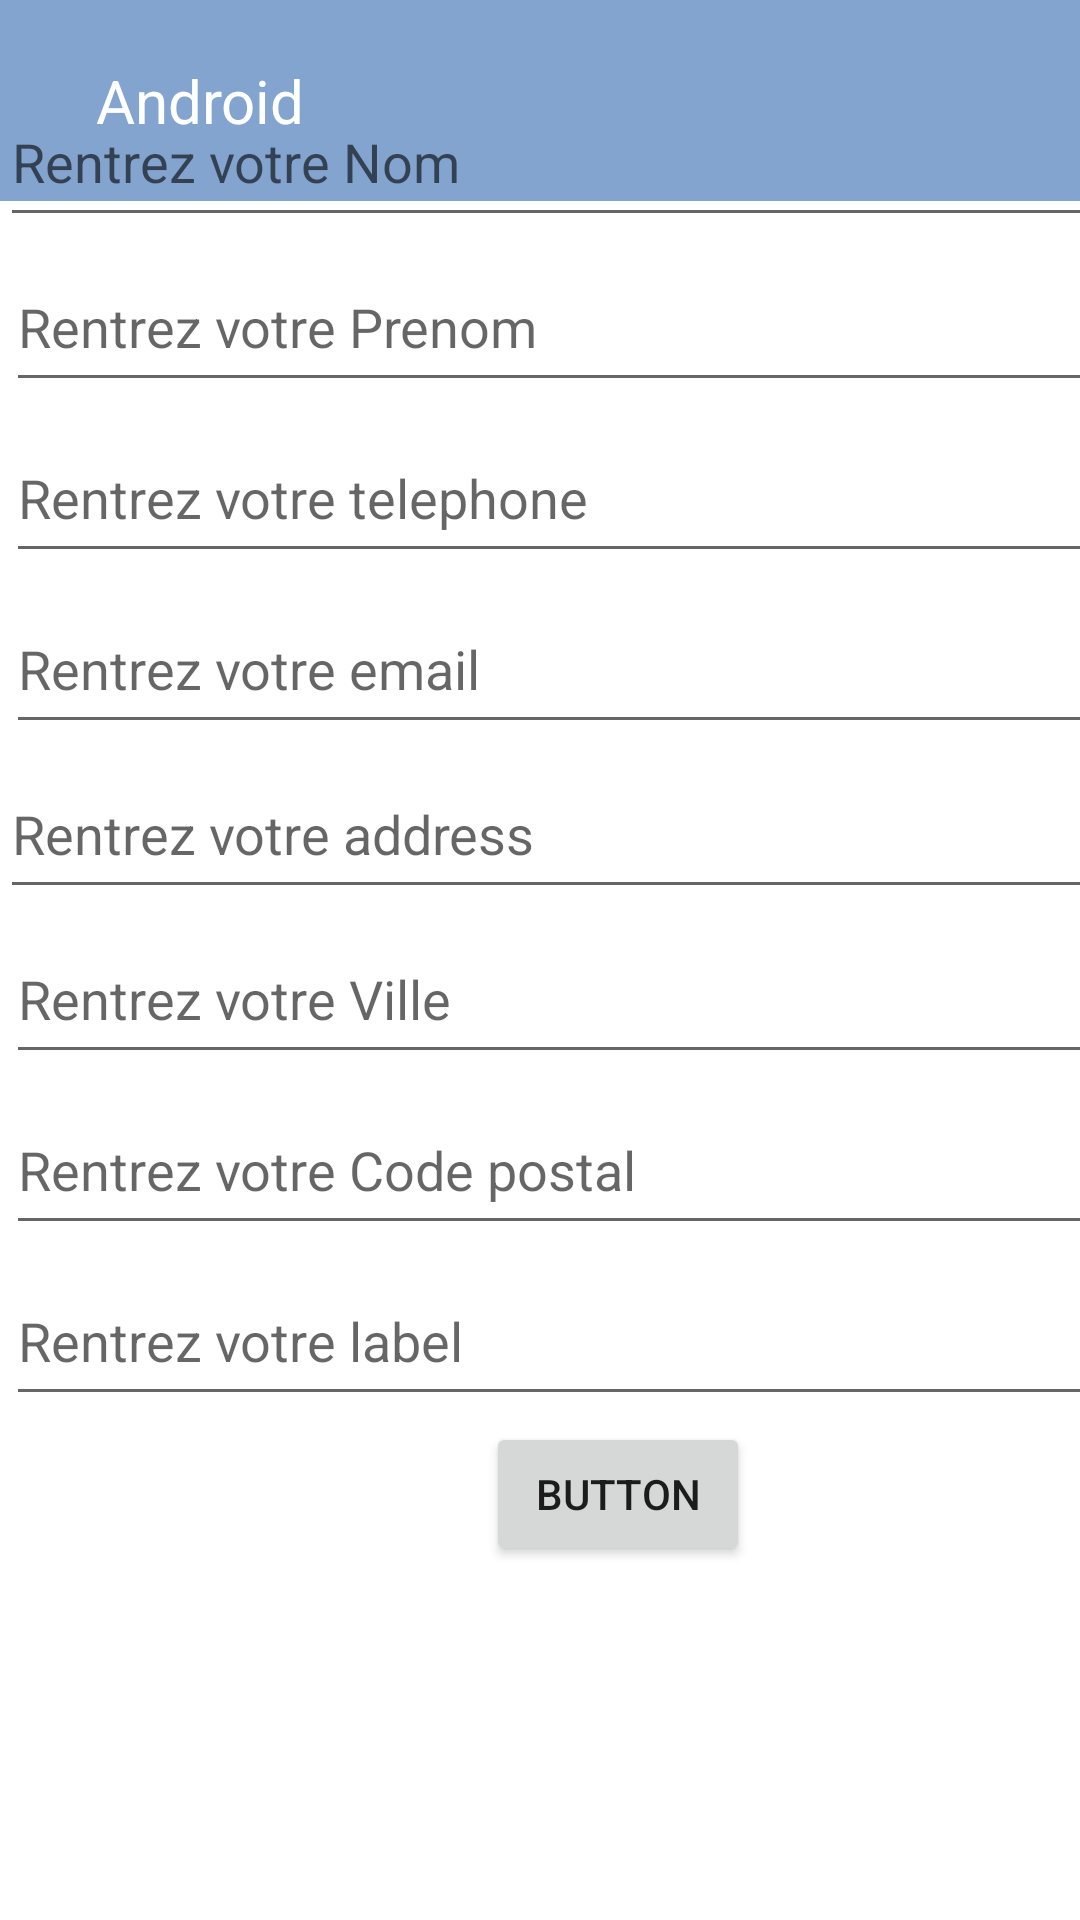

Android layout source for this screen:
<!-- AndroidManifest.xml: application theme Theme.Pant -->
<!-- res/layout/activity_create_client.xml -->
<?xml version="1.0" encoding="utf-8"?>
<androidx.constraintlayout.widget.ConstraintLayout xmlns:android="http://schemas.android.com/apk/res/android"
    xmlns:tools="http://schemas.android.com/tools"
    android:layout_width="match_parent"
    android:layout_height="match_parent"
    tools:context=".controller.createClient"
    >
    <LinearLayout
        android:layout_width="match_parent"
        android:layout_height="match_parent"
        android:orientation="vertical">

        <include
            layout="@layout/toolbar"/>

    </LinearLayout>
    <LinearLayout
        android:layout_width="412dp"
        android:layout_height="548dp"
        android:gravity="center"
        android:orientation="vertical"
        tools:ignore="MissingConstraints"
        tools:layout_editor_absoluteX="1dp"

        tools:layout_editor_absoluteY="54dp">

        <EditText
            android:id="@+id/Nom"
            android:layout_width="match_parent"
            android:layout_height="53dp"
            android:hint="Rentrez votre Nom"
            tools:ignore="MissingConstraints" />

        <EditText
            android:id="@+id/Prenom"
            android:layout_width="match_parent"
            android:layout_height="53dp"
            android:layout_margin="2dp"
            android:hint="Rentrez votre Prenom"
            tools:ignore="MissingConstraints" />

        <EditText

            android:id="@+id/telephone"
            android:layout_width="match_parent"
            android:layout_margin="2dp"
            android:layout_height="53dp"
            android:hint="Rentrez votre telephone"
            tools:ignore="MissingConstraints" />

        <EditText

            android:id="@+id/email"
            android:layout_width="match_parent"
            android:layout_height="53dp"
            android:layout_margin="2dp"
            android:hint="Rentrez votre email"
            tools:ignore="MissingConstraints" />

        <EditText
            android:id="@+id/address"
            android:layout_width="match_parent"
            android:layout_height="53dp"
            android:hint="Rentrez votre address"
            tools:ignore="MissingConstraints" />

        <EditText
            android:id="@+id/ville"
            android:layout_width="match_parent"
            android:layout_height="53dp"
            android:layout_margin="2dp"
            android:hint="Rentrez votre Ville"
            tools:ignore="MissingConstraints" />

        <EditText
            android:id="@+id/pc"
            android:layout_width="match_parent"
            android:layout_height="53dp"
            android:layout_margin="2dp"
            android:hint="Rentrez votre Code postal"
            tools:ignore="MissingConstraints" />

        <EditText
            android:id="@+id/label"
            android:layout_width="match_parent"
            android:layout_height="53dp"
            android:layout_margin="2dp"
            android:hint="Rentrez votre label"
            tools:ignore="MissingConstraints" />

        <Button
            android:id="@+id/create"
            android:layout_width="wrap_content"
            android:layout_height="wrap_content"
            android:text="Button"
            tools:ignore="MissingConstraints"
            tools:layout_editor_absoluteX="154dp"
            tools:layout_editor_absoluteY="526dp" />

    </LinearLayout>

</androidx.constraintlayout.widget.ConstraintLayout>
<!-- res/layout/toolbar.xml (included above) -->
<?xml version="1.0" encoding="utf-8"?>
<LinearLayout
    xmlns:android="http://schemas.android.com/apk/res/android"
    android:orientation="horizontal"
    android:layout_width="match_parent"
    android:layout_height="wrap_content"
    android:padding="20dp"
    android:id="@+id/toolbar"
    android:background="@color/pant"
    android:gravity="center_vertical">

    <ImageView
        android:layout_width="wrap_content"
        android:layout_height="wrap_content"
        android:id="@+id/menu"
        android:src="@drawable/nav_menu"/>

    <TextView
        android:layout_width="0dp"
        android:layout_height="wrap_content"
        android:layout_weight="1"
        android:text="Android"
        android:textSize="20sp"
        android:layout_marginStart="12dp"
        android:textColor="@color/white"/>

</LinearLayout>
<!-- resources referenced by this layout -->
<resources>
  <color name="pant">#83a4cf</color>
  <color name="white">#FFFFFFFF</color>
  <style name="Theme.Pant" parent="Theme.MaterialComponents.DayNight.DarkActionBar">
          
          <item name="colorPrimary">@color/purple_500</item>
          <item name="colorPrimaryVariant">@color/purple_700</item>
          <item name="colorOnPrimary">@color/white</item>
          
          <item name="colorSecondary">@color/teal_200</item>
          <item name="colorSecondaryVariant">@color/teal_700</item>
          <item name="colorOnSecondary">@color/black</item>
          
          <item name="android:statusBarColor">?attr/colorPrimaryVariant</item>
          
      </style>
  <color name="purple_500">#FF6200EE</color>
  <color name="purple_700">#FF3700B3</color>
  <color name="teal_200">#FF03DAC5</color>
  <color name="teal_700">#FF018786</color>
  <color name="black">#FF000000</color>
</resources>
